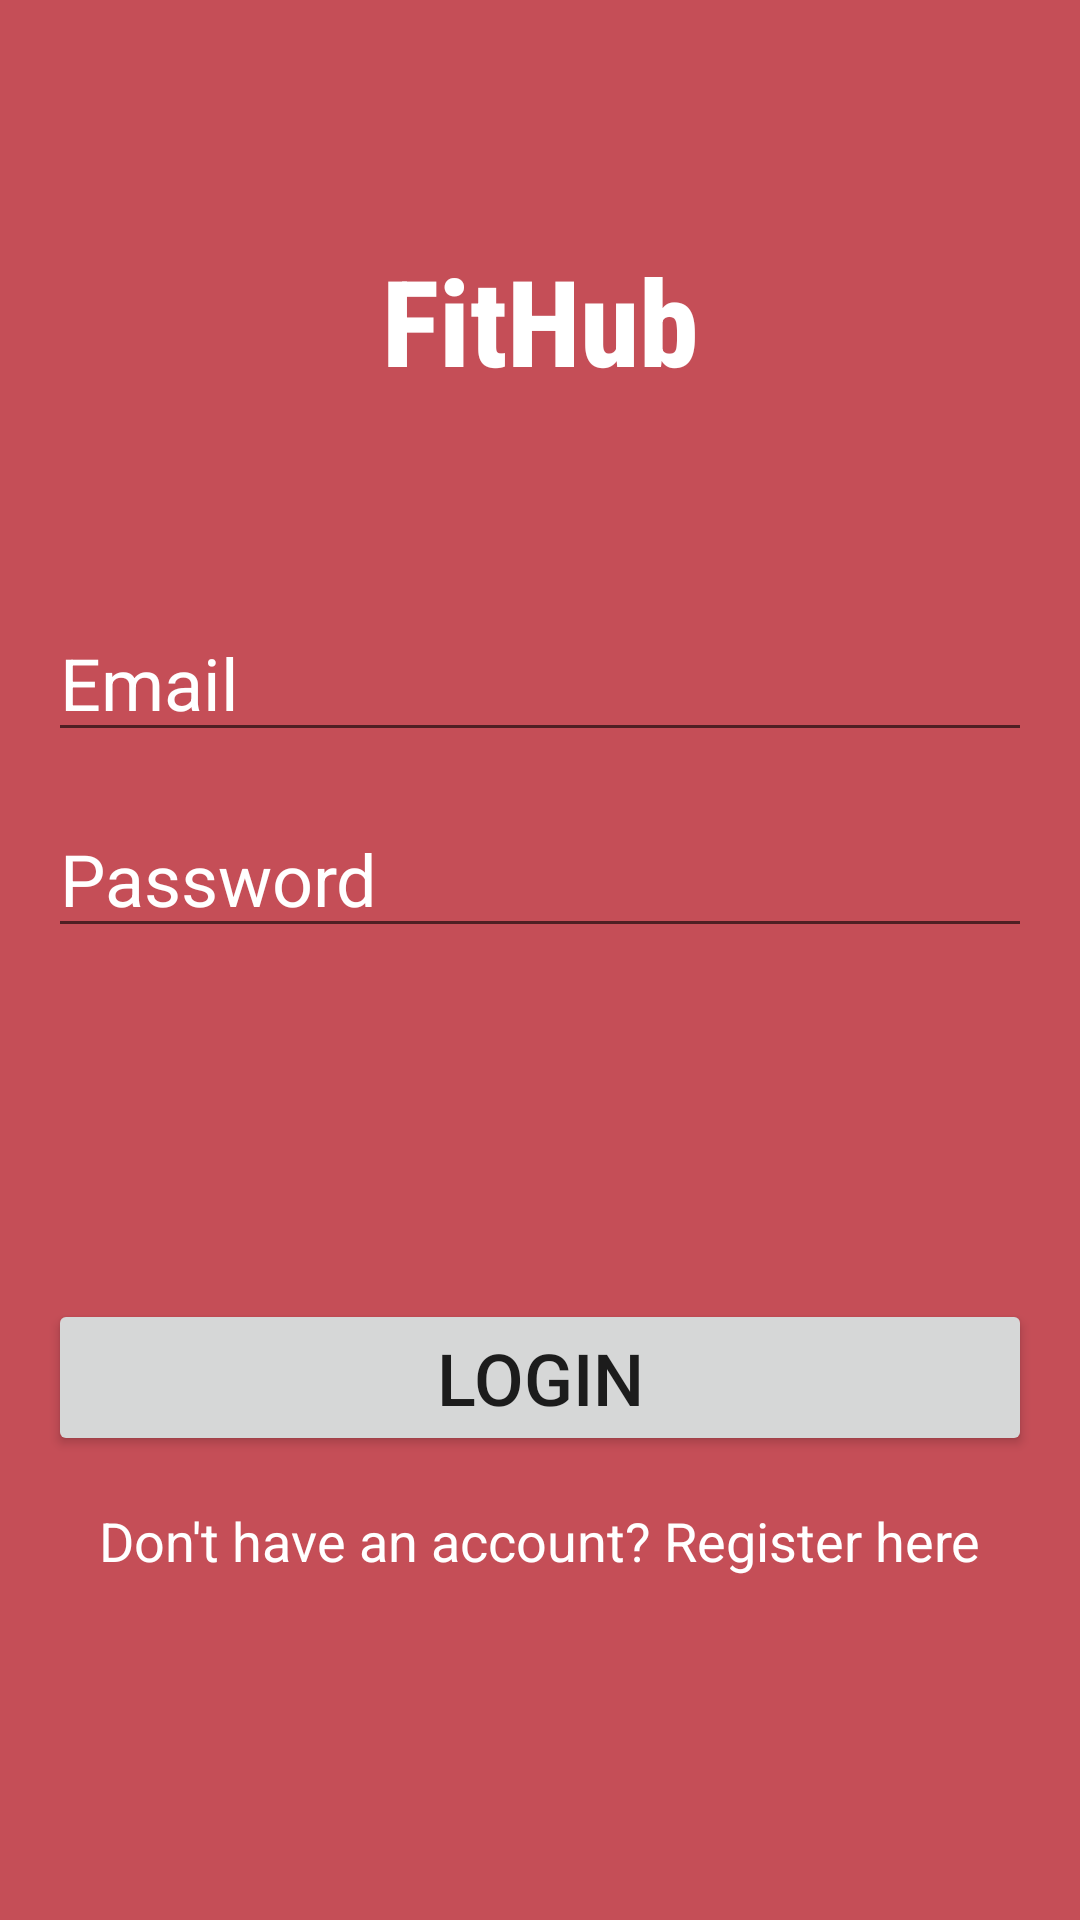

Android layout source for this screen:
<!-- AndroidManifest.xml: application theme FitHubTheme -->
<!-- res/layout/activity_login.xml -->
<?xml version="1.0" encoding="utf-8"?>
<androidx.constraintlayout.widget.ConstraintLayout xmlns:android="http://schemas.android.com/apk/res/android"
    xmlns:app="http://schemas.android.com/apk/res-auto"
    xmlns:tools="http://schemas.android.com/tools"
    android:layout_width="match_parent"
    android:layout_height="match_parent"
    android:background="#C54E57"
    tools:context=".Login">

    <TextView
        android:id="@+id/textView"
        android:layout_width="wrap_content"
        android:layout_height="wrap_content"
        android:layout_marginTop="80dp"
        android:fontFamily="sans-serif-condensed-medium"
        android:text="FitHub"
        android:textColor="#FFFFFF"
        android:textSize="40sp"
        android:textStyle="bold"
        app:layout_constraintEnd_toEndOf="parent"
        app:layout_constraintStart_toStartOf="parent"
        app:layout_constraintTop_toTopOf="parent" />

    <EditText
        android:id="@+id/email"
        android:layout_width="0dp"
        android:layout_height="wrap_content"
        android:layout_marginStart="16dp"
        android:layout_marginEnd="16dp"
        android:layout_marginBottom="16dp"
        android:ems="10"
        android:hint="Email"
        android:inputType="textPersonName"
        android:textColor="#FFFFFF"
        android:textColorHint="#FFFFFF"
        android:textSize="24sp"
        app:layout_constraintBottom_toTopOf="@+id/password"
        app:layout_constraintEnd_toEndOf="parent"
        app:layout_constraintHorizontal_bias="0.0"
        app:layout_constraintStart_toStartOf="parent" />

    <EditText
        android:id="@+id/password"
        android:layout_width="0dp"
        android:layout_height="wrap_content"
        android:layout_marginStart="16dp"
        android:layout_marginEnd="16dp"
        android:layout_marginBottom="324dp"
        android:ems="10"
        android:hint="Password"
        android:inputType="textPassword"
        android:textColor="#FFFFFF"
        android:textColorHint="#FFFFFF"
        android:textSize="24sp"
        app:layout_constraintBottom_toBottomOf="parent"
        app:layout_constraintEnd_toEndOf="parent"
        app:layout_constraintHorizontal_bias="1.0"
        app:layout_constraintStart_toStartOf="parent" />

    <Button
        android:id="@+id/loginBtn"
        android:layout_width="0dp"
        android:layout_height="wrap_content"
        android:layout_marginStart="16dp"
        android:layout_marginTop="117dp"
        android:layout_marginEnd="16dp"
        android:text="Login"
        android:textSize="24sp"
        app:layout_constraintEnd_toEndOf="parent"
        app:layout_constraintHorizontal_bias="0.0"
        app:layout_constraintStart_toStartOf="parent"
        app:layout_constraintTop_toBottomOf="@+id/password" />

    <TextView
        android:id="@+id/createText"
        android:layout_width="wrap_content"
        android:layout_height="wrap_content"
        android:layout_marginStart="16dp"
        android:layout_marginTop="16dp"
        android:layout_marginEnd="16dp"
        android:text="Don't have an account? Register here"
        android:textColor="#FFFFFF"
        android:textSize="18sp"
        app:layout_constraintEnd_toEndOf="parent"
        app:layout_constraintStart_toStartOf="parent"
        app:layout_constraintTop_toBottomOf="@+id/loginBtn" />

</androidx.constraintlayout.widget.ConstraintLayout>
<!-- resources referenced by this layout -->
<resources>
  <style name="FitHubTheme" parent="Theme.AppCompat.Light.NoActionBar">
          <item name="colorPrimary">@color/logoColorBlue</item>
          <item name="colorPrimaryDark">@color/darkBlue</item>
          <item name="colorAccent">@color/white</item>
          <item name="android:statusBarColor" tools:targetApi="l">?attr/colorAccent</item>
      </style>
  <color name="logoColorBlue">#5ABFFF</color>
  <color name="darkBlue">#007AC8</color>
  <color name="white">#FFFFFFFF</color>
</resources>
